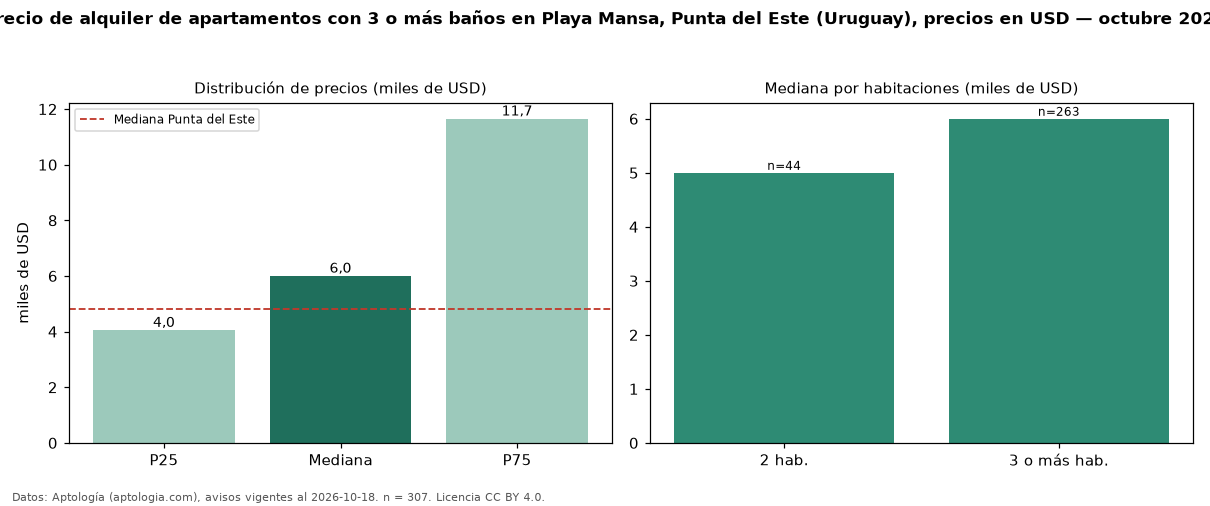

Source data for this figure (header and first rows):
seccion, metrica, valor, moneda, n
filtro, ban3, con 3 o más baños, , 307
precio, p25, 4050, USD, 307
precio, mediana, 6000, USD, 307
precio, p75, 11650, USD, 307
precio, minimo, 1300, USD, 307
precio, maximo, 27500, USD, 307
m2, mediana_precio_m2, 39.1, USD, 266
m2, area_mediana_m2, 163.0, m2, 266
admin, mediana_admin_mes, 1200, USD, 47
banos, mediana_banos, 3.0, , 
parqueadero, pct_con_parqueadero, 100.0, %, 261
habitaciones, 2, 5000, USD, 44
habitaciones, 3+, 6000, USD, 263
ciudad, mediana_ciudad_referencia, 4800, USD, 
ciudad, mediana_m2_ciudad, 41.27, USD, 
fuente, fecha_datos, 2026-10-18, , 
fuente, atribucion, https://www.aptologia.com/uy/alquiler/pu…, , 
fuente, licencia, CC BY 4.0, , 
